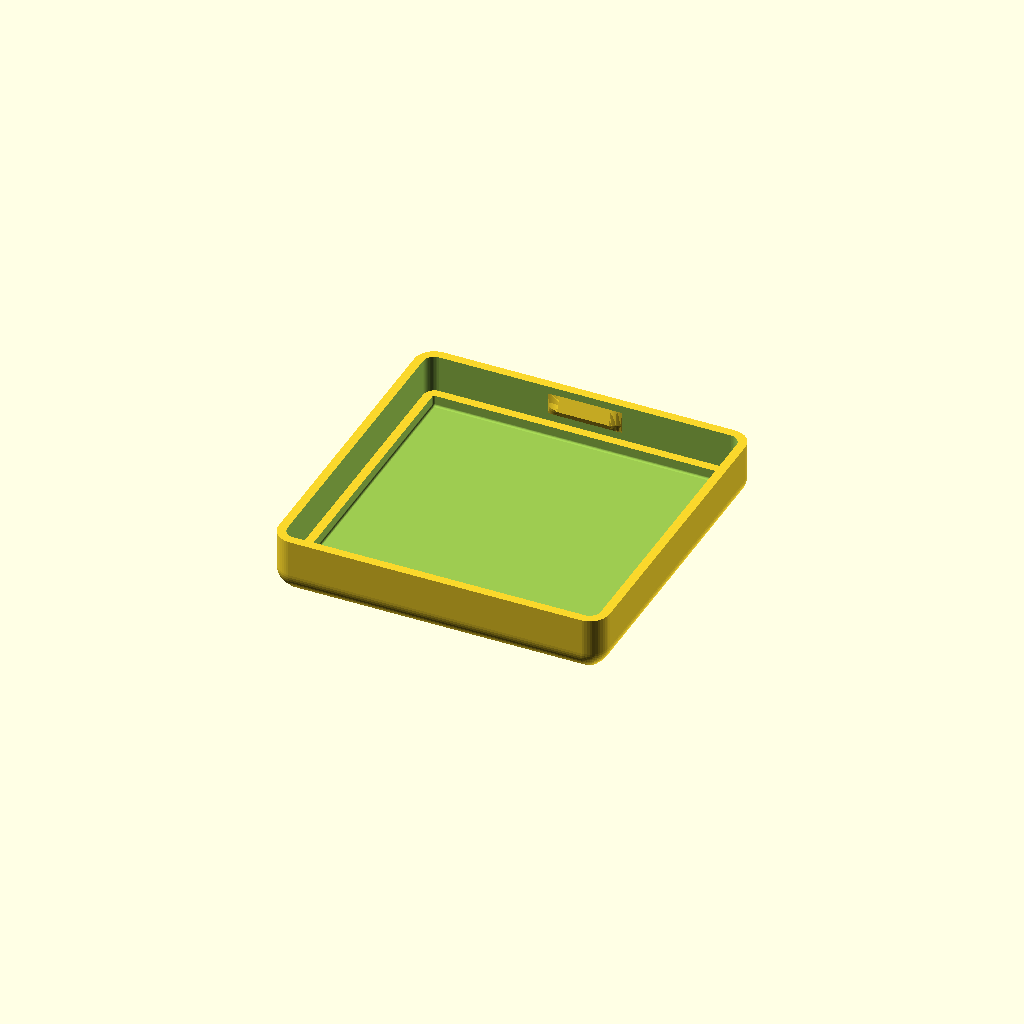
Cell 1 — every parameter at its default value.
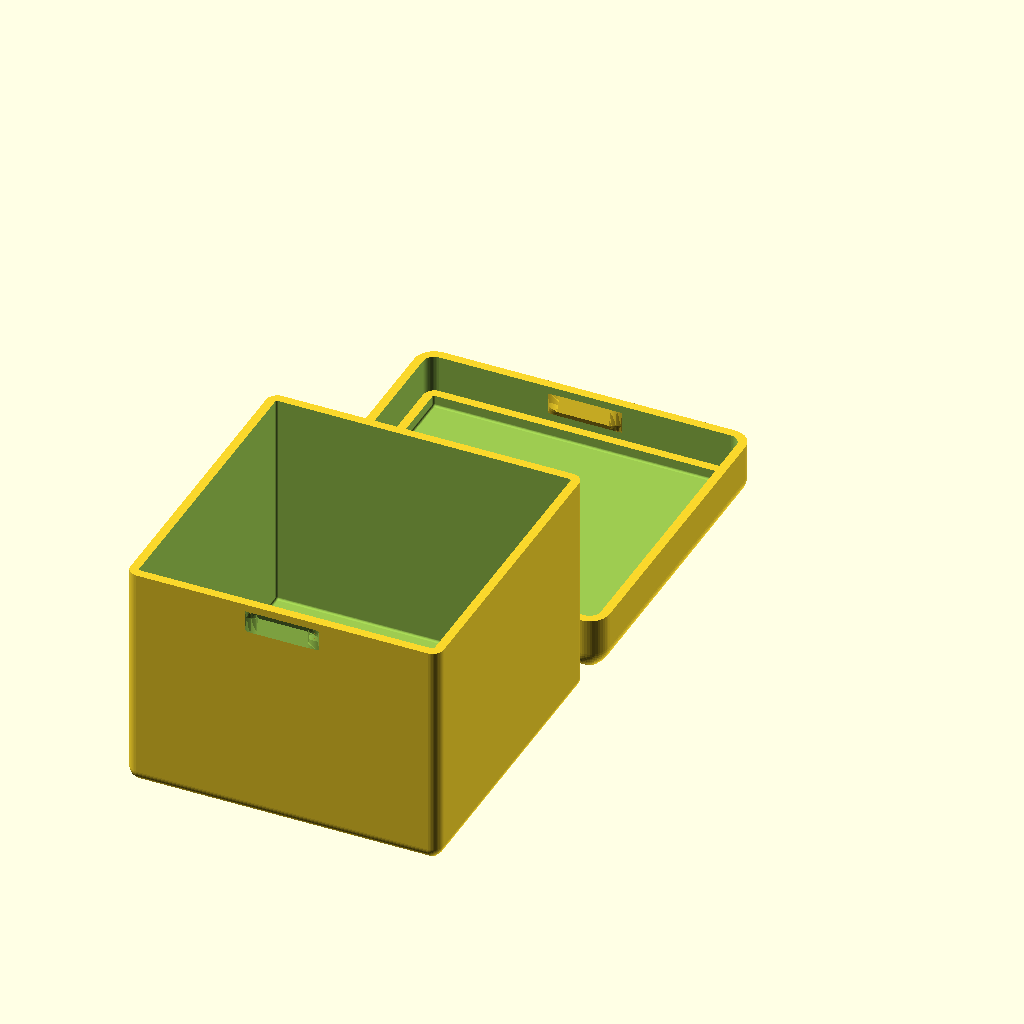
Cell 2: base = true (everything else at default).
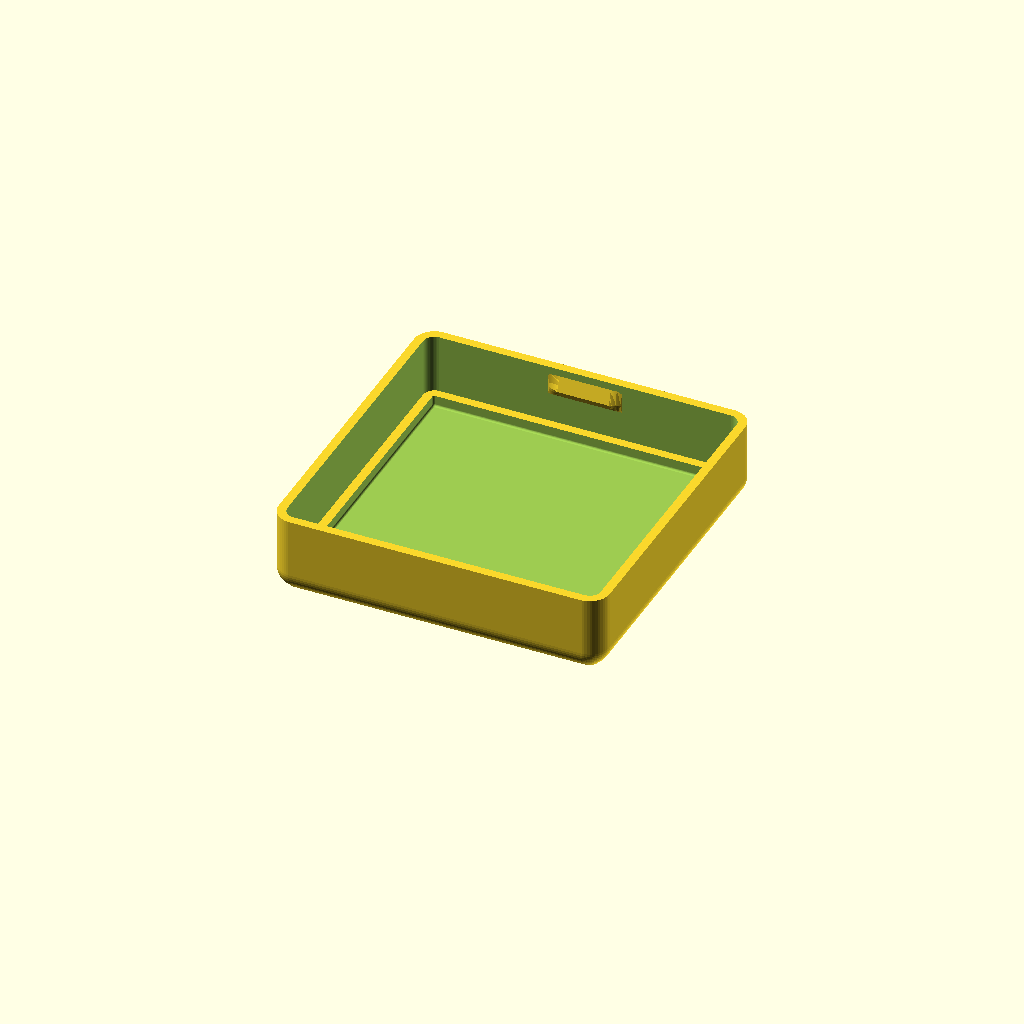
Cell 3: the same model with latchPolygonH = 6.
All cells are drawn from one camera (rotation 55°, 0°, 25°, orthographic, colour scheme Cornfield), so only the parameter changes between them.
OpenSCAD source file scad/latchbox_v11.scad:
/* 2017-2018 CC-BY Jan "jprofesorek" K. */

/***************/
/* latch setup */
/***************/

latchPolygonH=3;
latchTotalWidth=10;
latchSide=1.5;
length=40;
width=40;
height=30;
lid=true;
base=false;

module baseLatchPolygon(){
    polygon([
      [0.0, 0.0],
      [3.0, 0.0],
      [2.0, 0.6]
    ]);
}

/***********/
/* the box */
/***********/

// outerDimensionsBoxPlusLid( // Dimensions are outer dimensions of the box with lid
innerDimensionsBoxPlusLid(        // Dimensions are inner dimensions of the box
    [length,width,height],               // Dimensions of the box. Latch is along X axis
    radius=1.5,                   // Radius of rounded edges of the box
    clearence=.04,           // Distance between lid wall and box wall (how tightly it fits)
    wall=1.2,                     // Wall thickness
    $fn=50
);

/**************/
/* modules... */
/**************/

module hsphere(radius)                         //  "muffin" shape - sphere + cut cone
union(){                                       //  (sphere has overhangs up to 90°,
    translate([radius,radius,radius])          //   this shape has overhangs up to 45°)
    sphere(r=radius);                          //    .-.
                                               //   (   )
    cr=sqrt(2)/2*radius;                       //    \_/
    ch=radius-cr;

        translate([radius,radius,0])
        cylinder(h=radius-cr,r2=cr,r1=cr-ch);
}


module bottom(dim_x,dim_y,radius=5,hsph=true){ 
    module shape(){                            
        if(hsph)                               
            hsphere(radius);                   
        else
            translate([radius,radius,radius])
                sphere(radius);
    }
    difference(){
        union(){                               // places spheres / muffins in corners
            shape();
                                               //         ___           ___
            translate([dim_x-2*radius,0])      //        (   )         (   )
                shape();                       //         \_/           \_/
                                               //    ___           ___
            translate([0,dim_y-2*radius])      //   (   )         (   )
                shape();                       //    \_/           \_/
            
            translate([dim_x-2*radius,dim_y-2*radius])
                shape();
        }
        translate([0,0,radius])                // and cuts the top of it
            cube([dim_x,dim_y,radius+1]);
    }
}

module top(dim_x,dim_y,radius=5){
    hair=1e-4;
    translate([radius,radius,-hair])               //  cylinders in corners on Z=0
        cylinder(h=hair,r=radius);
    
    translate([dim_x-radius,radius,-hair])
        cylinder(h=hair,r=radius);                 //      .--.             .--.
                                                   //     `.__.`           `.__.`
    translate([radius,dim_y-radius,-hair])         //
        cylinder(h=hair,r=radius);                 //   .--.             .--.
                                                   //  `.__.`           `.__.`
    translate([dim_x-radius,dim_y-radius,-hair])
        cylinder(h=hair,r=radius);
}

module box (geometry,radius=5, hsph=true){
    hull(){                                           // cube with side and bottom edges rounded.
        bottom(geometry.x,geometry.y,radius,hsph);    
                                                      // if hsph=true, then the bottom edges are
        translate([0,0,geometry.z])                   //            rounded only to 45° overhang
            top(geometry.x,geometry.y,radius);
    }
}

module emptyBox(geometry,outerRadius=5,wall=1.2){    // substracts smaller rounded cube from a larger rounded cube 
    difference(){                                    //"inner" is all rounded, "outer" is all rounded up to 45° overhang
        box(geometry,outerRadius);

        translate([wall,wall,wall])
        box([geometry.x-2*wall,
             geometry.y-2*wall,
             geometry.z
            ],outerRadius-wall, false);
    }
}


module lid(dim_x,dim_y,innerRadius=5,clearence = 0.5, extrah = 7, wall=1.2){
    extraxy=2*wall+clearence;
    radius=innerRadius;

    emptyBox([dim_x,dim_y,radius+wall], radius, wall);    // lid is made of two parts: one has same x and y dimenson as the box, 
    translate([-extraxy/2,-extraxy/2])                    //                           the other is wall wider in each direction
        emptyBox([dim_x+extraxy,
                  dim_y+extraxy,
                  radius+wall+extrah
                 ], radius+extraxy/2, wall);
}

module latch(){                                          // constructs the latch from the parameters given on top of this file.
    side=latchSide;
    main=latchTotalWidth-2*side;
    rotate([0,-90,0]){
        translate([0,0,-main/2])
            linear_extrude(height=main)
                baseLatchPolygon();
        for(m=[0,1]) mirror([0,0,m]) translate([0,0,main/2])
            linear_extrude(height=side, scale=[1,0],slices=10)
                baseLatchPolygon();
    }
}

module latchPlusHair(){                                 // latch + a thin cube to make it look right when the latch gets substracted from shapes
    hair=1e-4;
    union(){
        latch();
        translate([-latchTotalWidth/2,-1,0])
            cube([latchTotalWidth,1+hair,latchPolygonH]);
    }
}

module latchUpsidedown(){
translate([0,0,latchPolygonH])
    rotate([0,180,0])
        latch();
}

module lidWithLatch(dim_x,dim_y,innerRadius=5,clearence = 0.5, wall=1.2){
    radius = innerRadius;
    lid(dim_x, dim_y, clearence = clearence, innerRadius = radius, extrah=latchPolygonH+2, wall=wall);

    translate([dim_x/2,-clearence/2, radius+1+wall])
        latchUpsidedown();

    translate([dim_x/2,dim_y+clearence/2, radius+1+wall])
        rotate([0,0,180])
            latchUpsidedown();
}

module boxWithLatch(geometry, outerRadius=5, wall=1.2){
    difference(){
        emptyBox(geometry,outerRadius,wall);
        
        translate([geometry.x/2,0,geometry.z-latchPolygonH-1])
            latchPlusHair();
        
        translate([geometry.x/2,geometry.y,geometry.z-latchPolygonH-1])
            rotate([0,0,180])
                latchPlusHair();
    }
}

module innerDimensionsBoxPlusLid(geometry, radius=5, clearence=0.5, wall=1.2){
        if (base == true) {

    boxWithLatch([
                    geometry.x+2*wall,
                    geometry.y+2*wall,
                    geometry.z+2*wall-radius
                 ], radius, wall);
        }
            if (lid == true) {

    translate([0,geometry.y+3*wall+clearence/2 + 2,0])
        lidWithLatch(geometry.x+2*wall,
                     geometry.y+2*wall,
                     radius,
                     clearence,
                     wall);
            }
}

module outerDimensionsBoxPlusLid(geometry, radius=5, clearence=0.5, wall=1.2){
    boxWithLatch([
                    geometry.x-2*wall-clearence,
                    geometry.y-2*wall-clearence,
                    geometry.z-2*wall-clearence-radius
                 ], radius, wall);
    
    
    translate([0,geometry.y-3*wall+clearence/2 + 2,0])
        lidWithLatch(geometry.x-2*wall-clearence,
                     geometry.y-2*wall-clearence,
                     radius,
                     clearence,
                     wall);
 
}
Parameter table extracted from the source (name, type, default, range or options):
latchPolygonH: number, default 3
latchTotalWidth: number, default 10
latchSide: number, default 1.5
length: number, default 40
width: number, default 40
height: number, default 30
lid: bool, default true
base: bool, default false
